Photos from the image-classification dataset "synthetic_data_split" in the GitHub repository CSC4790-Fall2024-Org/Synthetic-Training-Data-UAV-Detector. Its 2 classes are: drone, not drone.

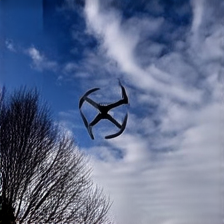
Label: drone

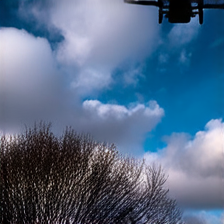
Label: drone

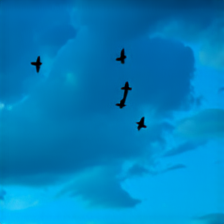
Label: not drone

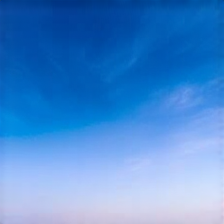
Label: not drone

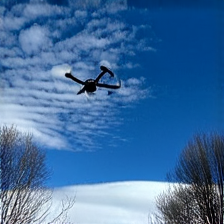
Label: drone

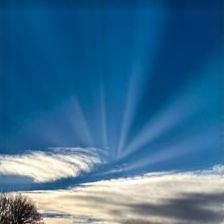
Label: not drone
